Run: headless pygame with SDL's dummy video driver; simulated clock (each Clock.tick advances the game by its frame time, no real sleeping); random seed 0; keys injected as events and as key.get_pressed() state; no mouse input.
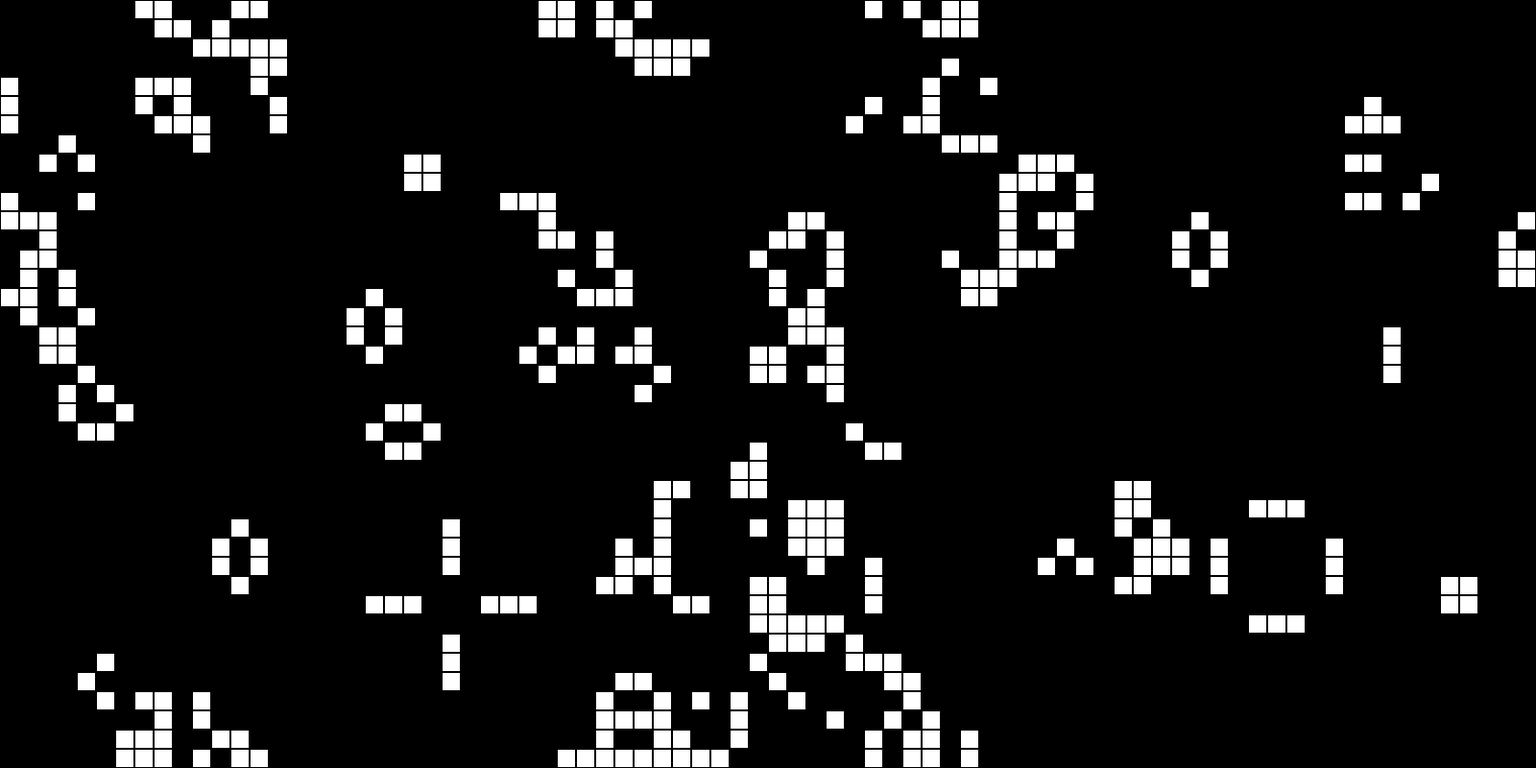
Frame 1 of 4 · flips 1–60 · no input
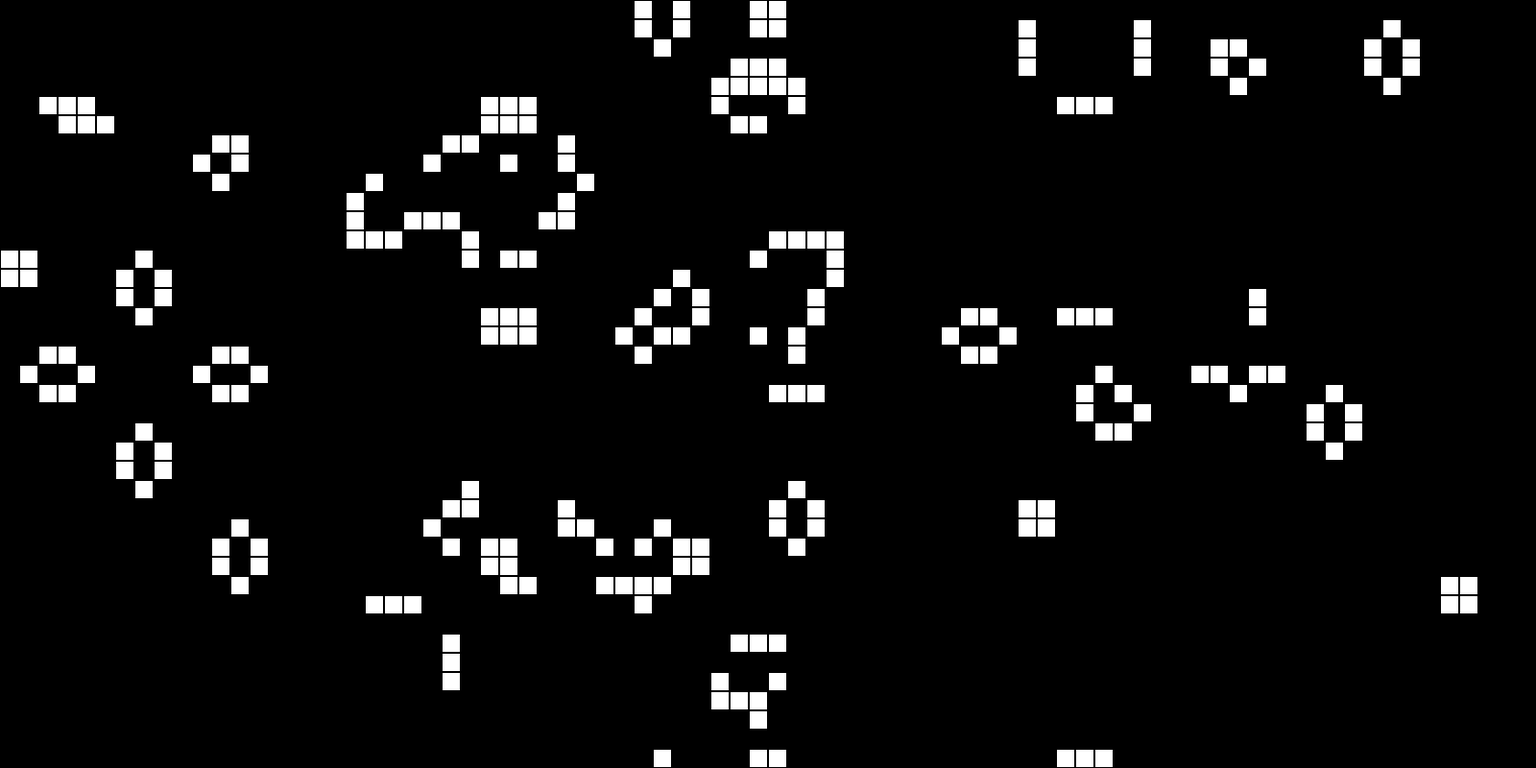
Frame 2 of 4 · flips 61–180 · tapped SPACE, RETURN · held RIGHT (→), D
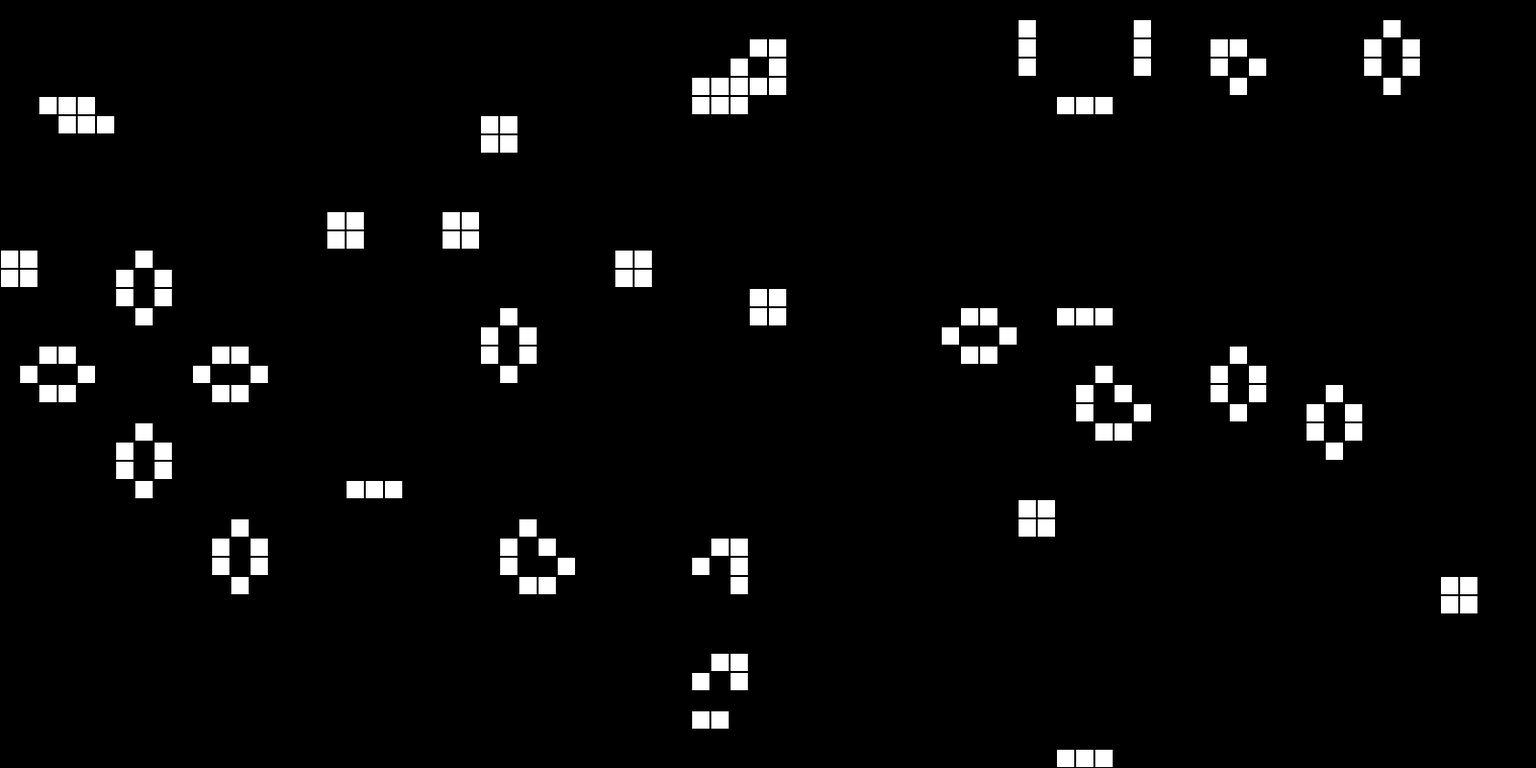
Frame 3 of 4 · flips 181–300 · held DOWN (↓), S
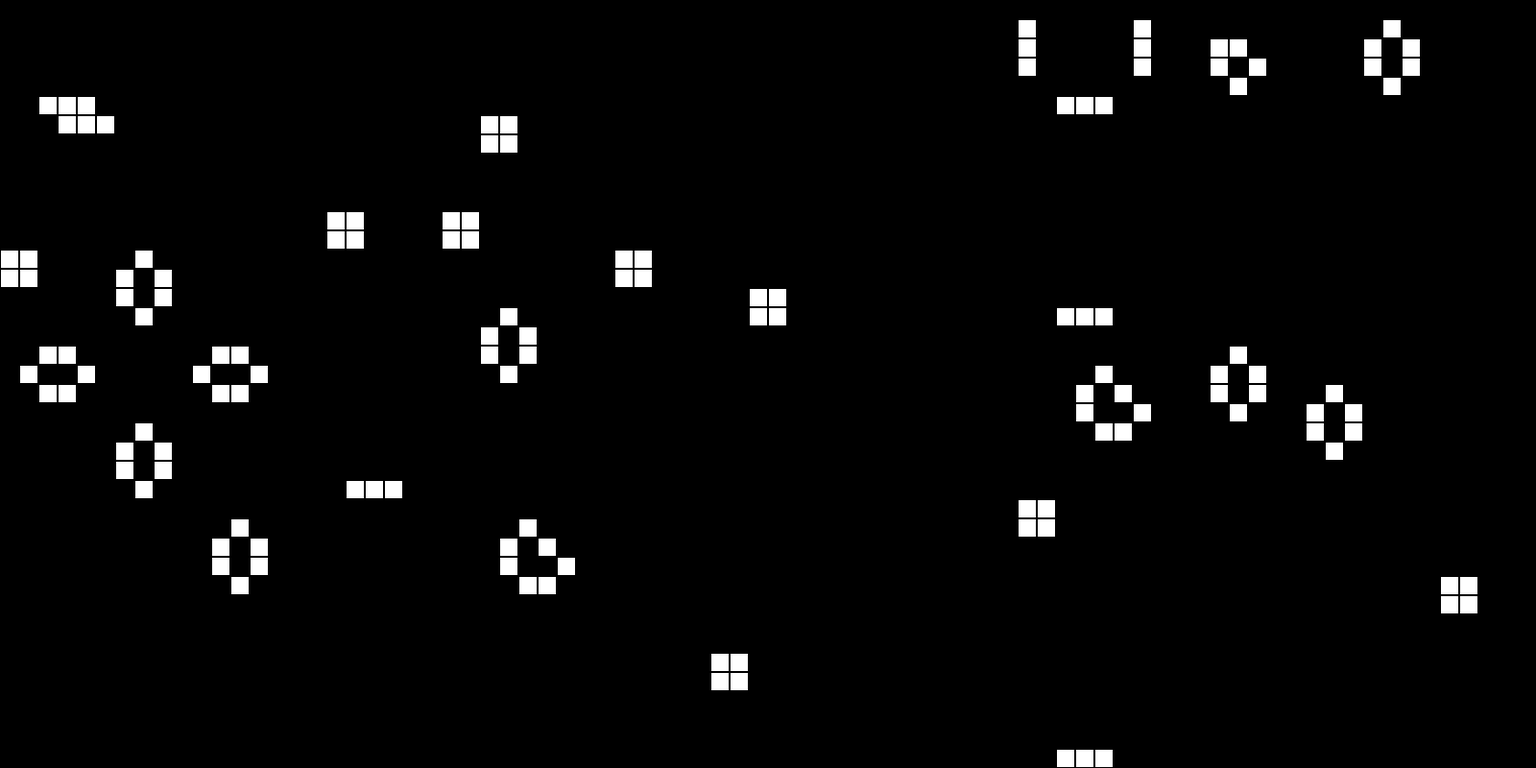
Frame 4 of 4 · flips 301–420 · held LEFT (←), A, UP (↑), W

The pygame program that drew these frames:

import pygame
from sys import exit
import random

WIDTH , HEIGHT = 1600 , 800

UNIT = 20

blocks = []

class Block:
    def __init__(self , xpos , ypos , x , y , id):
        self.x = x
        self.y = y
        
        self.xpos = xpos
        self.ypos = ypos
        self.id = id
        self.color = "black"
        self.neigh = []
        self.sur = pygame.Surface( (UNIT , UNIT) )
        self.sur_rect = self.sur.get_rect(topleft = (self.xpos , self.ypos))
        
    def get_beighbors(self):
        x = self.x
        y = self.y
        
        top = [x , y-1]
        buttom = [x , y+1]
        left = [x-1 , y]
        right = [x+1 , y]
        topLeft = [x-1 , y-1]
        topRight = [x+1 , y-1]
        buttomLeft = [x-1 , y+1]
        buttomRight = [x+1 , y+1]
        
        for side in [top , buttom , left , right , topLeft , topRight , buttomLeft , buttomRight]:
            if side[0] == -1:
                side[0] = WIDTH // UNIT - 1
            elif side[0] == WIDTH // UNIT:
                side[0] = 0
                
            if side[1] == -1:
                side[1] = HEIGHT // UNIT - 1 
            elif side[1] == HEIGHT // UNIT:
                side[1] = 0
        
        for block in blocks:
            if [block.x , block.y] in [top , buttom , left , right , topLeft , topRight , buttomLeft , buttomRight]:
                self.neigh.append(block)
    
    def next_tick(self):
        count = 0
        for n in self.neigh:
            if n.color == "white":
                count += 1
                
        if self.color == "black":
            if count == 3:
                return "white"
        else:
            if count == 3 or count == 2:
                return "white"
            else:
                return "black"
        return self.color
        
    def draw(self):
        self.sur.fill(self.color)
        screen.blit(self.sur , self.sur_rect)
        pygame.draw.rect(screen , "black", self.sur_rect,  1, 0)
    
def create_board():
    count = 1
    for i in range(0 , HEIGHT // UNIT):
        for j in range(0 , WIDTH // UNIT):
            blocks.append(Block(j * UNIT , i * UNIT ,  j , i , count))
            count += 1
create_board()

def random_lifes():
    for block in blocks:
        if random.random() > .5:
            block.color = "white"
random_lifes()

def get():
    for block in blocks:
        block.get_beighbors()
get()
def draw():
    lst = []
    for block in blocks:
        lst.append([block, block.next_tick()])

    for i in lst:
        i[0].color = i[1]
        i[0].draw()

pygame.init()
screen = pygame.display.set_mode( (WIDTH , HEIGHT) )
screen.fill("#f59563")
pygame.display.set_caption("Game of life ")
clock = pygame.time.Clock()

while True:
    for event in pygame.event.get():
        if event.type == pygame.QUIT:
            pygame.quit()
            exit()
    draw()
    pygame.display.update()
    clock.tick(10)
